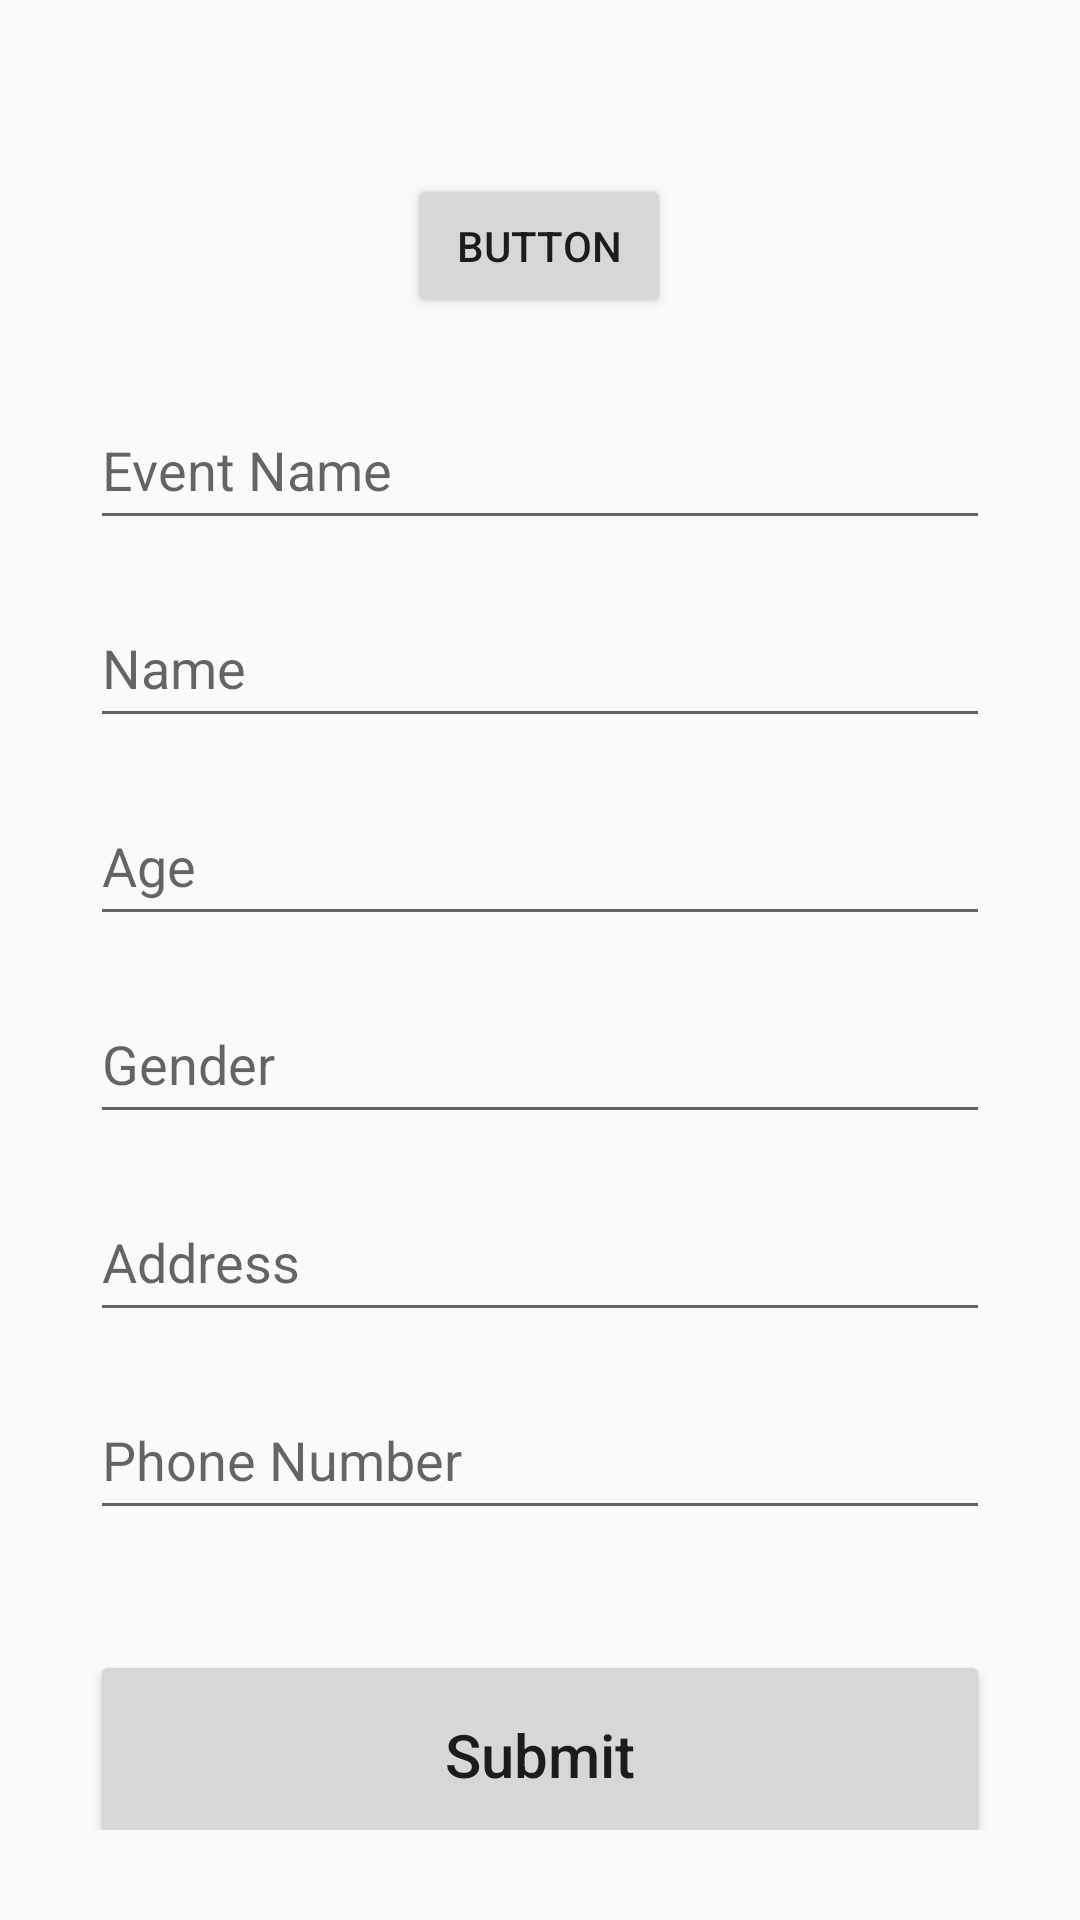

Reconstruct the res/layout file that produces this screen, plus the resources it refers to.
<!-- AndroidManifest.xml: application theme Theme.ProjectApplication -->
<!-- res/layout/add_guest.xml -->
<?xml version="1.0" encoding="utf-8"?>
<androidx.constraintlayout.widget.ConstraintLayout xmlns:android="http://schemas.android.com/apk/res/android"
    xmlns:app="http://schemas.android.com/apk/res-auto"
    xmlns:tools="http://schemas.android.com/tools"
    android:layout_width="match_parent"
    android:layout_height="match_parent"
    android:padding="30dp">

    <EditText
        android:id="@+id/address_input"
        android:layout_width="match_parent"
        android:layout_height="50dp"
        android:layout_marginTop="16dp"
        android:ems="10"
        android:hint="Address"
        android:inputType="textPersonName"
        app:layout_constraintEnd_toEndOf="parent"
        app:layout_constraintHorizontal_bias="0.428"
        app:layout_constraintStart_toStartOf="parent"
        app:layout_constraintTop_toBottomOf="@+id/gender_input" />

    <EditText
        android:id="@+id/event_input"
        android:layout_width="match_parent"
        android:layout_height="50dp"
        android:layout_marginTop="100dp"
        android:ems="10"
        android:hint="Event Name"
        android:inputType="textPersonName"
        app:layout_constraintEnd_toEndOf="parent"
        app:layout_constraintHorizontal_bias="0.558"
        app:layout_constraintStart_toStartOf="parent"
        app:layout_constraintTop_toTopOf="parent" />

    <EditText
        android:id="@+id/name_input"
        android:layout_width="0dp"
        android:layout_height="50dp"
        android:layout_marginTop="16dp"
        android:ems="10"
        android:hint="Name"
        android:inputType="textPersonName"
        app:layout_constraintEnd_toEndOf="parent"
        app:layout_constraintHorizontal_bias="0.433"
        app:layout_constraintStart_toStartOf="parent"
        app:layout_constraintTop_toBottomOf="@+id/event_input" />

    <EditText
        android:id="@+id/age_input"
        android:layout_width="0dp"
        android:layout_height="50dp"
        android:layout_marginTop="16dp"
        android:ems="10"
        android:hint="Age"
        android:inputType="number"
        app:layout_constraintEnd_toEndOf="parent"
        app:layout_constraintHorizontal_bias="0.428"
        app:layout_constraintStart_toStartOf="parent"
        app:layout_constraintTop_toBottomOf="@+id/name_input" />

    <EditText
        android:id="@+id/gender_input"
        android:layout_width="0dp"
        android:layout_height="50dp"
        android:layout_marginTop="16dp"
        android:ems="10"
        android:hint="Gender"
        android:inputType="textPersonName"
        app:layout_constraintEnd_toEndOf="parent"
        app:layout_constraintHorizontal_bias="0.428"
        app:layout_constraintStart_toStartOf="parent"
        app:layout_constraintTop_toBottomOf="@+id/age_input" />

    <EditText
        android:id="@+id/phone_input"
        android:layout_width="0dp"
        android:layout_height="50dp"
        android:layout_marginTop="16dp"
        android:ems="10"
        android:hint="Phone Number"
        android:inputType="text"
        app:layout_constraintEnd_toEndOf="parent"
        app:layout_constraintHorizontal_bias="0.428"
        app:layout_constraintStart_toStartOf="parent"
        app:layout_constraintTop_toBottomOf="@+id/address_input" />

    <Button
        android:id="@+id/scanBtn"
        android:layout_width="match_parent"
        android:layout_height="70dp"
        android:layout_marginTop="40dp"
        android:text="Submit"
        android:textAllCaps="false"
        android:textSize="20sp"
        app:layout_constraintEnd_toEndOf="parent"
        app:layout_constraintStart_toStartOf="parent"
        app:layout_constraintTop_toBottomOf="@+id/phone_input" />

    <Button
        android:id="@+id/mybtn"
        android:layout_width="wrap_content"
        android:layout_height="wrap_content"
        android:layout_marginTop="28dp"
        android:text="Button"
        app:layout_constraintEnd_toEndOf="parent"
        app:layout_constraintHorizontal_bias="0.498"
        app:layout_constraintStart_toStartOf="parent"
        app:layout_constraintTop_toTopOf="parent" />
</androidx.constraintlayout.widget.ConstraintLayout>
<!-- resources referenced by this layout -->
<resources>
  <style name="Theme.ProjectApplication" parent="Theme.AppCompat.DayNight.NoActionBar">
          
          <item name="colorPrimary">@color/lavender</item>
          <item name="colorPrimaryVariant">@color/lavender</item>
          <item name="colorOnPrimary">@color/white</item>
          
          <item name="colorSecondary">@color/teal_200</item>
          <item name="colorSecondaryVariant">@color/teal_700</item>
          <item name="colorOnSecondary">@color/black</item>
          
          <item name="android:statusBarColor">?attr/colorPrimaryVariant</item>
          
      </style>
  <color name="lavender">#8692f7</color>
  <color name="white">#FFFFFFFF</color>
  <color name="teal_200">#FF03DAC5</color>
  <color name="teal_700">#FF018786</color>
  <color name="black">#FF000000</color>
</resources>
